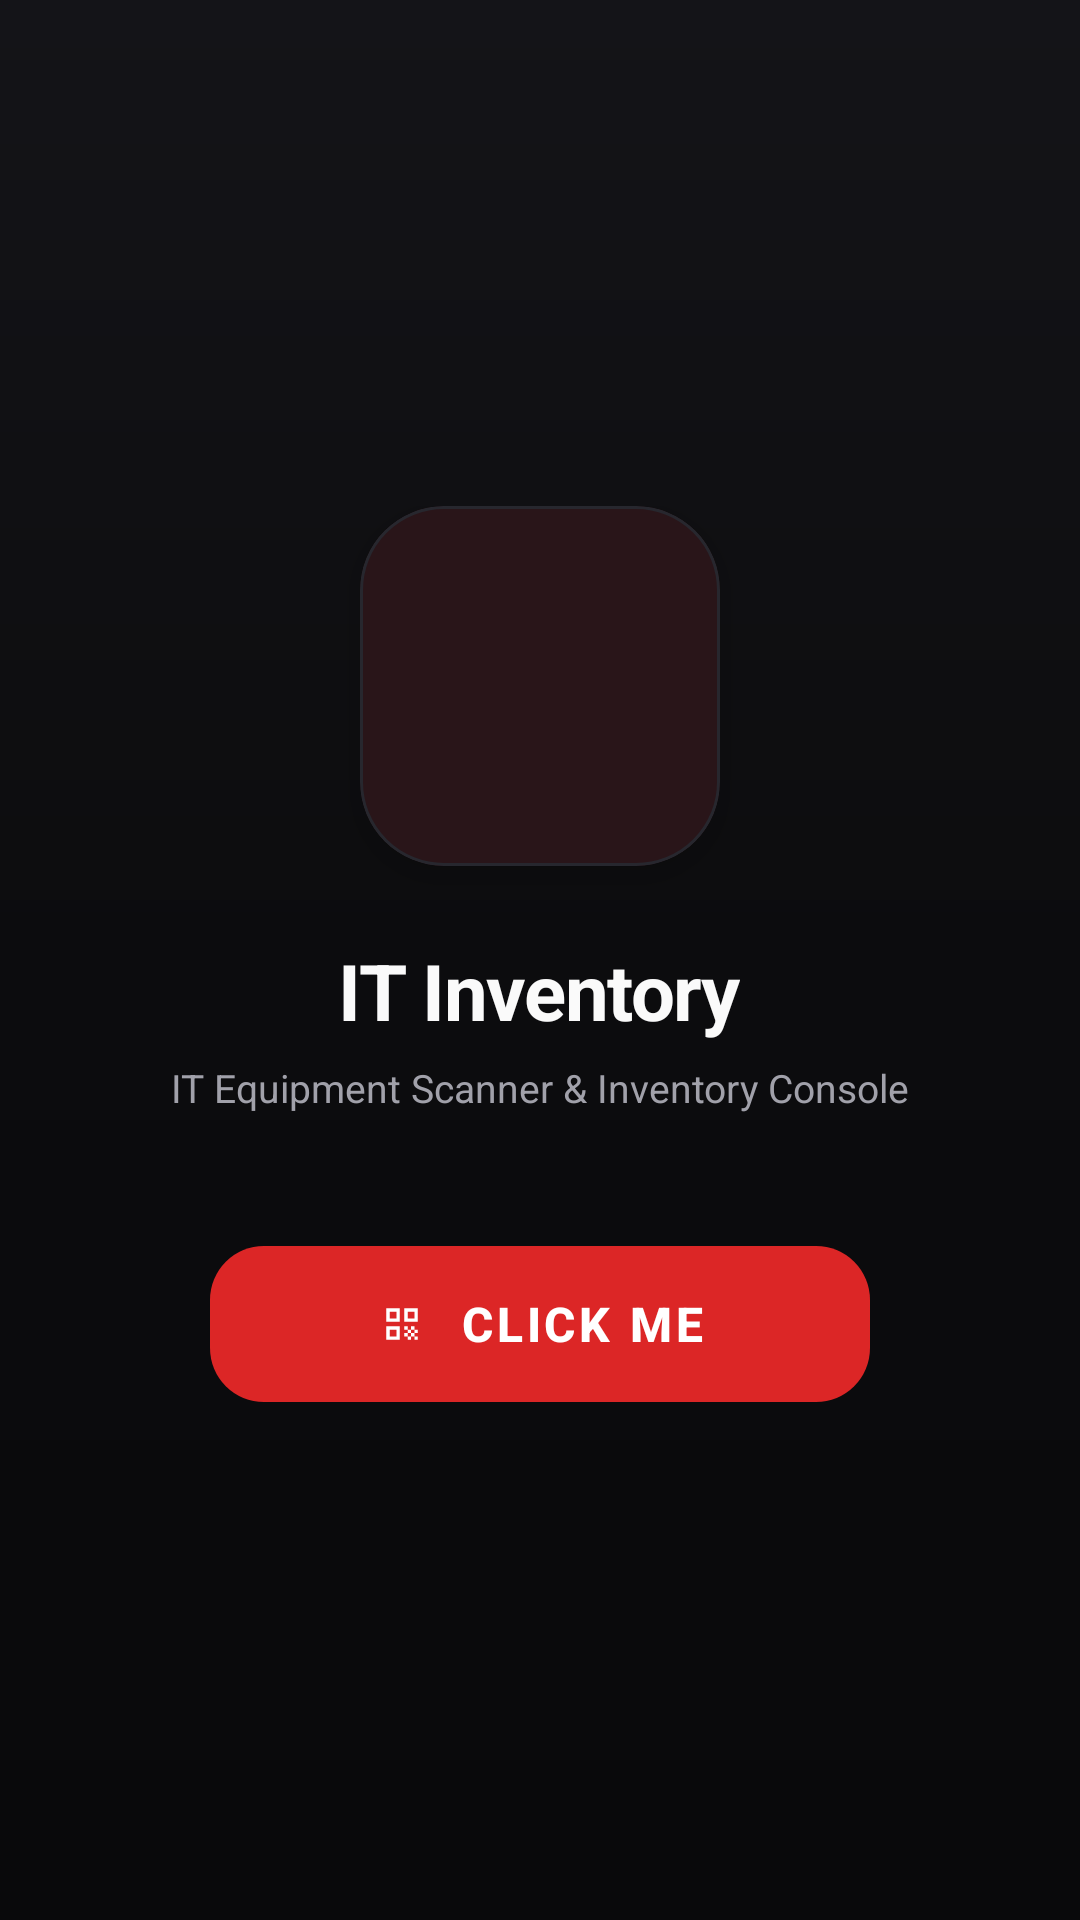

This screen was rendered from an Android layout file. Write that file and the resources it references.
<!-- AndroidManifest.xml: application theme Theme.ITinventoryEQ -->
<!-- res/layout/activity_login.xml -->
<?xml version="1.0" encoding="utf-8"?>
<RelativeLayout xmlns:android="http://schemas.android.com/apk/res/android"
    xmlns:app="http://schemas.android.com/apk/res-auto"
    android:layout_width="match_parent"
    android:layout_height="match_parent"
    android:background="@drawable/bg_splash_gradient"
    android:padding="24dp">

    <LinearLayout
        android:layout_width="match_parent"
        android:layout_height="wrap_content"
        android:layout_centerInParent="true"
        android:orientation="vertical"
        android:gravity="center">

        
        <com.google.android.material.card.MaterialCardView
            android:layout_width="120dp"
            android:layout_height="120dp"
            app:cardCornerRadius="28dp"
            app:cardElevation="6dp"
            app:strokeColor="@color/border_light"
            app:strokeWidth="1dp"
            app:cardBackgroundColor="@color/card_surface"
            android:layout_marginBottom="24dp">

            <ImageView
                android:layout_width="match_parent"
                android:layout_height="match_parent"
                android:src="@drawable/logo"
                android:padding="16dp"
                android:contentDescription="IT Inventory Logo"
                android:scaleType="fitCenter" />
        </com.google.android.material.card.MaterialCardView>

        
        <TextView
            android:layout_width="wrap_content"
            android:layout_height="wrap_content"
            android:text="@string/app_name"
            android:textSize="26sp"
            android:textStyle="bold"
            android:textColor="@color/text_primary"
            android:letterSpacing="-0.02"
            android:layout_marginBottom="6dp" />

        <TextView
            android:layout_width="wrap_content"
            android:layout_height="wrap_content"
            android:text="IT Equipment Scanner &amp; Inventory Console"
            android:textSize="13sp"
            android:textColor="@color/text_secondary"
            android:layout_marginBottom="40dp" />

        
        <com.google.android.material.button.MaterialButton
            android:id="@+id/btnClickMe"
            android:layout_width="220dp"
            android:layout_height="60dp"
            android:text="CLICK ME"
            android:textSize="16sp"
            android:textStyle="bold"
            android:textColor="@color/white"
            android:letterSpacing="0.08"
            app:backgroundTint="@color/brand_primary"
            app:cornerRadius="18dp"
            app:elevation="6dp"
            app:icon="@drawable/ic_nav_scan"
            app:iconGravity="textStart"
            app:iconPadding="10dp"
            app:iconTint="@color/white" />

    </LinearLayout>

</RelativeLayout>
<!-- resources referenced by this layout -->
<resources>
  <color name="border_light">#27272E</color>
  <color name="brand_primary">#DC2626</color>
  <color name="card_surface">#141418</color>
  <color name="text_primary">#FAFAFA</color>
  <color name="text_secondary">#A1A1AA</color>
  <color name="white">#FFFFFF</color>
  <!-- drawable bg_splash_gradient (drawable) -->
  <?xml version="1.0" encoding="utf-8"?>
  <shape xmlns:android="http://schemas.android.com/apk/res/android"
      android:shape="rectangle">
      <gradient
          android:angle="270"
          android:startColor="#141418"
          android:centerColor="#0C0C0E"
          android:endColor="#09090B"
          android:type="linear" />
  </shape>
  <!-- drawable ic_nav_scan (drawable) -->
  <?xml version="1.0" encoding="utf-8"?>
  <vector xmlns:android="http://schemas.android.com/apk/res/android"
      android:width="24dp"
      android:height="24dp"
      android:viewportWidth="24"
      android:viewportHeight="24">
      <path
          android:fillColor="#FF000000"
          android:pathData="M9.5,6.5v3h-3v-3h3M11,5H5v6h6V5z M9.5,14.5v3h-3v-3h3M11,13H5v6h6V13z M17.5,6.5v3h-3v-3h3M19,5h-6v6h6V5z M13,13h1.5v1.5H13V13z M14.5,14.5H16V16h-1.5V14.5z M16,13h1.5v1.5H16V13z M13,16h1.5v1.5H13V16z M14.5,17.5H16V19h-1.5V17.5z M16,16h1.5v1.5H16V16z M17.5,14.5H19V16h-1.5V14.5z M17.5,17.5H19V19h-1.5V17.5z"/>
  </vector>
  <string name="app_name">IT Inventory</string>
  <style name="Theme.ITinventoryEQ" parent="Base.Theme.ITinventoryEQ" />
  <style name="Base.Theme.ITinventoryEQ" parent="Theme.Material3.DayNight.NoActionBar">
          
          <item name="colorPrimary">@color/primary</item>
          <item name="colorPrimaryDark">@color/primary_dark</item>
          <item name="colorSecondary">@color/accent</item>
          <item name="colorAccent">@color/accent</item>
          
          
          <item name="android:windowBackground">@color/background</item>
          <item name="colorSurface">@color/card_surface</item>
          <item name="colorOnSurface">@color/text_primary</item>
          <item name="android:textColorPrimary">@color/text_primary</item>
          <item name="android:textColorSecondary">@color/text_secondary</item>
          
          
          <item name="android:statusBarColor">@color/primary</item>
          <item name="android:windowLightStatusBar">false</item>
  
          
          <item name="shapeAppearanceSmallComponent">@style/ShapeAppearance.IT.Corner12dp</item>
          <item name="shapeAppearanceMediumComponent">@style/ShapeAppearance.IT.Corner12dp</item>
      </style>
  <color name="primary">#DC2626</color>
  <color name="primary_dark">#991B1B</color>
  <color name="accent">#FF2E2E</color>
  <color name="background">#09090B</color>
  <style name="ShapeAppearance.IT.Corner12dp" parent="ShapeAppearance.Material3.Corner.Medium">
          <item name="cornerSize">12dp</item>
      </style>
</resources>
